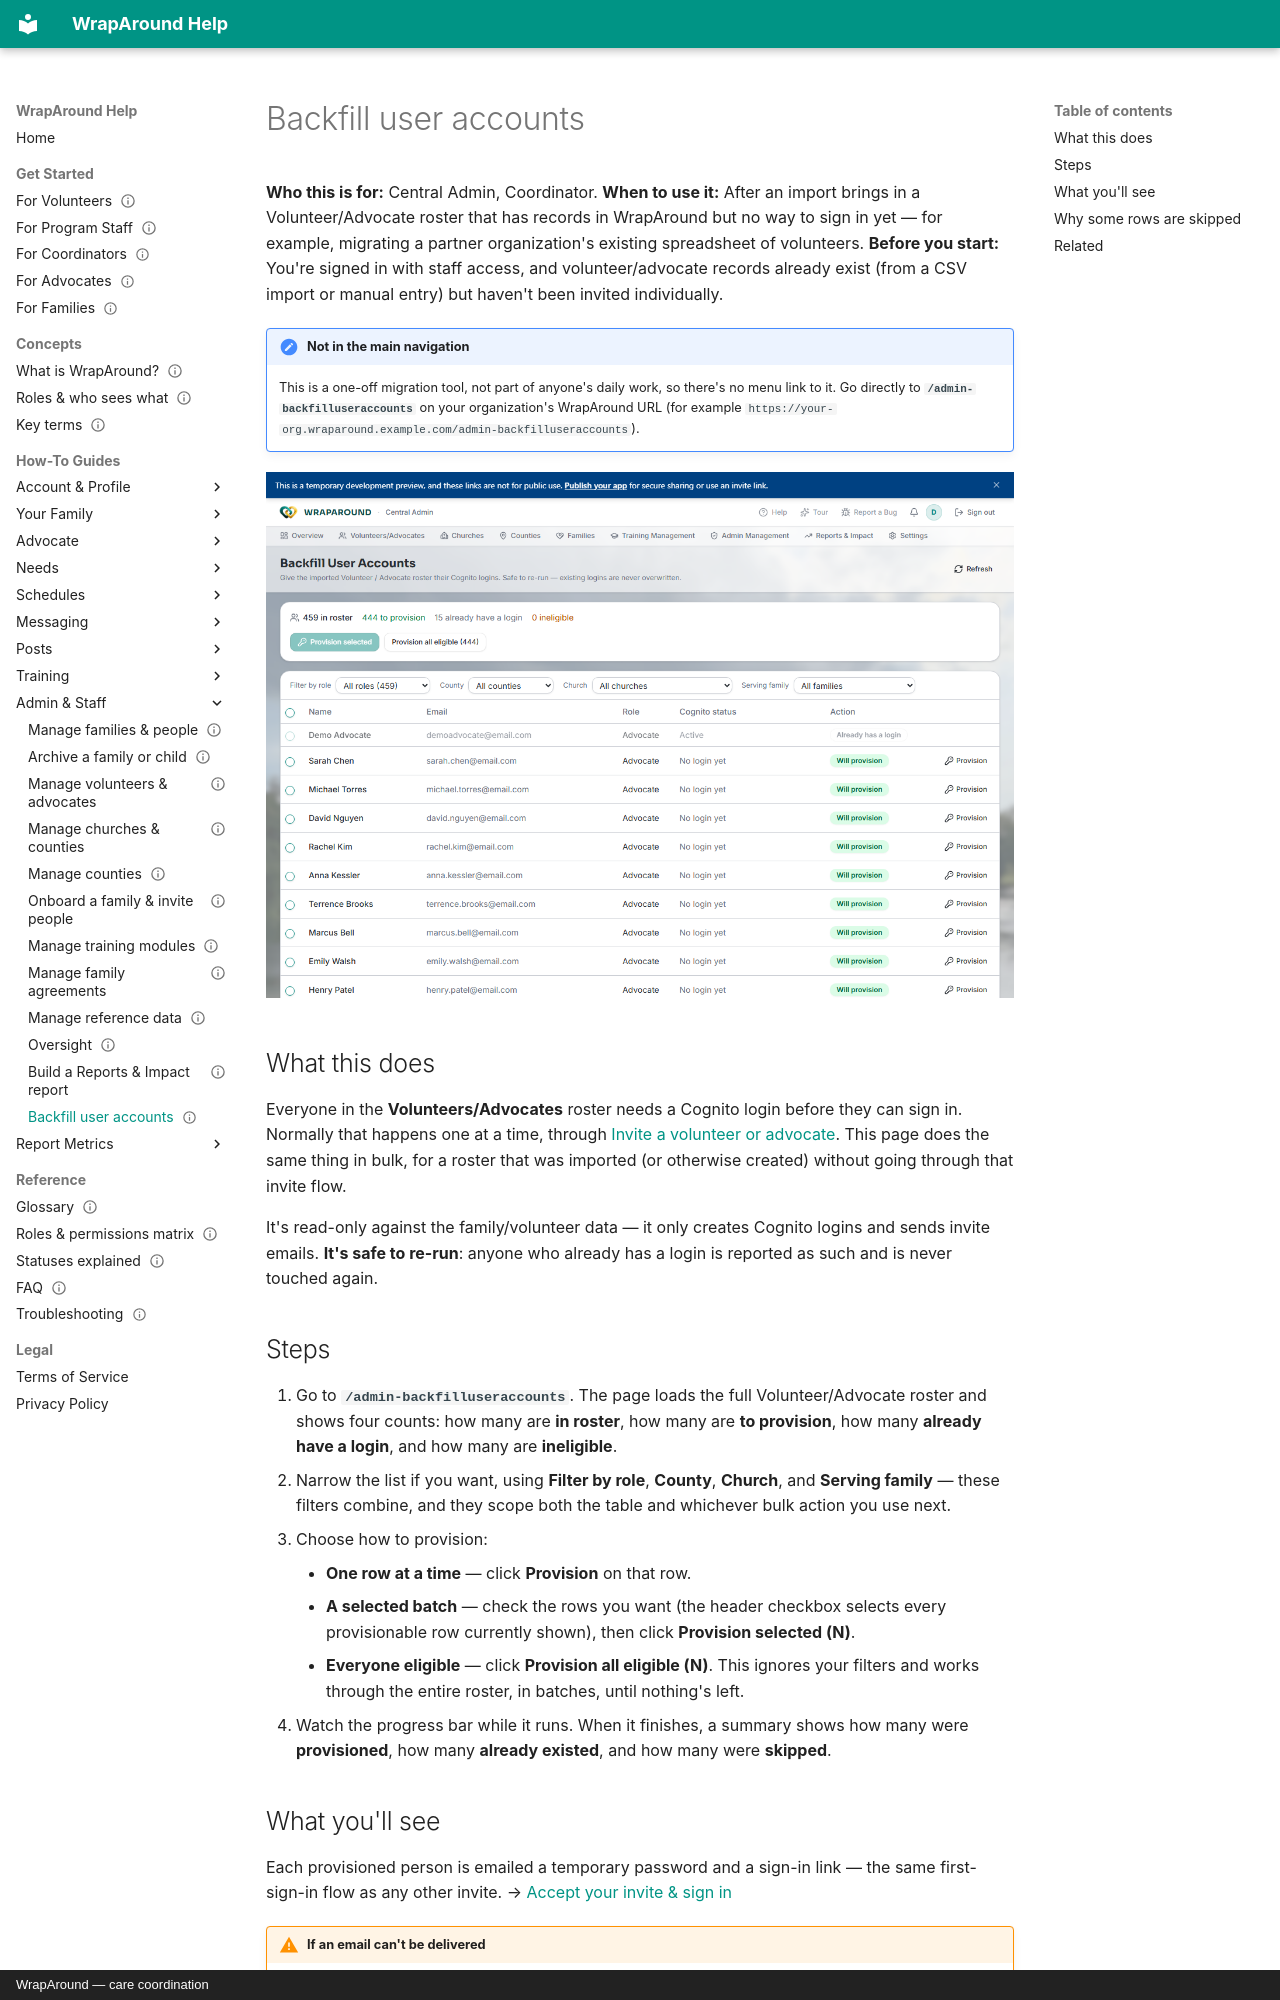

repository: LucasAlign/WrapAround-Docs · page: how-to/admin/backfill-user-accounts/index.html · generator: mkdocs · copyright: WrapAround — care coordination

---
status: needs-review
primary: frontend
---

<!-- @frontend verified 2026-09-15 live on the dev instance, signed in as the demo
Central Admin at /admin-backfilluseraccounts, and against
Align-FrontEnd/pages/admin-backfill-user-accounts.tsx: summary tiles, filters, table
columns, and both provision paths confirmed live with real roster data (459 rows).
Access gating (isAdmin = central_admin or county_admin) and the URL-only routing (no nav
link, both `/Admin-BackfillUserAccounts` and `/admin-backfilluseraccounts` work) confirmed
from App.tsx and app-context.tsx. Provisioning itself was NOT exercised live — the
described behavior (temp-password email, idempotent re-run, batch chunking, the
"Provision all eligible" polling loop) is read directly from the component's request
logic and its own code comments, not from a live provision run. -->

# Backfill user accounts

**Who this is for:** Central Admin, Coordinator.
**When to use it:** After an import brings in a Volunteer/Advocate roster that has
records in WrapAround but no way to sign in yet — for example, migrating a partner
organization's existing spreadsheet of volunteers.
**Before you start:** You're signed in with staff access, and volunteer/advocate records
already exist (from a CSV import or manual entry) but haven't been invited individually.

!!! note "Not in the main navigation"
    This is a one-off migration tool, not part of anyone's daily work, so there's no menu
    link to it. Go directly to **`/admin-backfilluseraccounts`** on your organization's
    WrapAround URL (for example
    `https://your-org.wraparound.example.com/admin-backfilluseraccounts`).

![Backfill User Accounts — roster summary, filters, and a table of Advocates/Volunteers with their Cognito login status.](img/backfill-user-accounts-desktop.png)

## What this does

Everyone in the **Volunteers/Advocates** roster needs a Cognito login before they can
sign in. Normally that happens one at a time, through
[Invite a volunteer or advocate](volunteers-and-advocates.md#invite-a-volunteer-or-advocate).
This page does the same thing in bulk, for a roster that was imported (or otherwise
created) without going through that invite flow.

It's read-only against the family/volunteer data — it only creates Cognito logins and
sends invite emails. **It's safe to re-run**: anyone who already has a login is reported
as such and is never touched again.

## Steps

1. Go to **`/admin-backfilluseraccounts`**. The page loads the full Volunteer/Advocate
   roster and shows four counts: how many are **in roster**, how many are **to
   provision**, how many **already have a login**, and how many are **ineligible**.
2. Narrow the list if you want, using **Filter by role**, **County**, **Church**, and
   **Serving family** — these filters combine, and they scope both the table and
   whichever bulk action you use next.
3. Choose how to provision:
    - **One row at a time** — click **Provision** on that row.
    - **A selected batch** — check the rows you want (the header checkbox selects every
      provisionable row currently shown), then click **Provision selected (N)**.
    - **Everyone eligible** — click **Provision all eligible (N)**. This ignores your
      filters and works through the entire roster, in batches, until nothing's left.
4. Watch the progress bar while it runs. When it finishes, a summary shows how many were
   **provisioned**, how many **already existed**, and how many were **skipped**.
